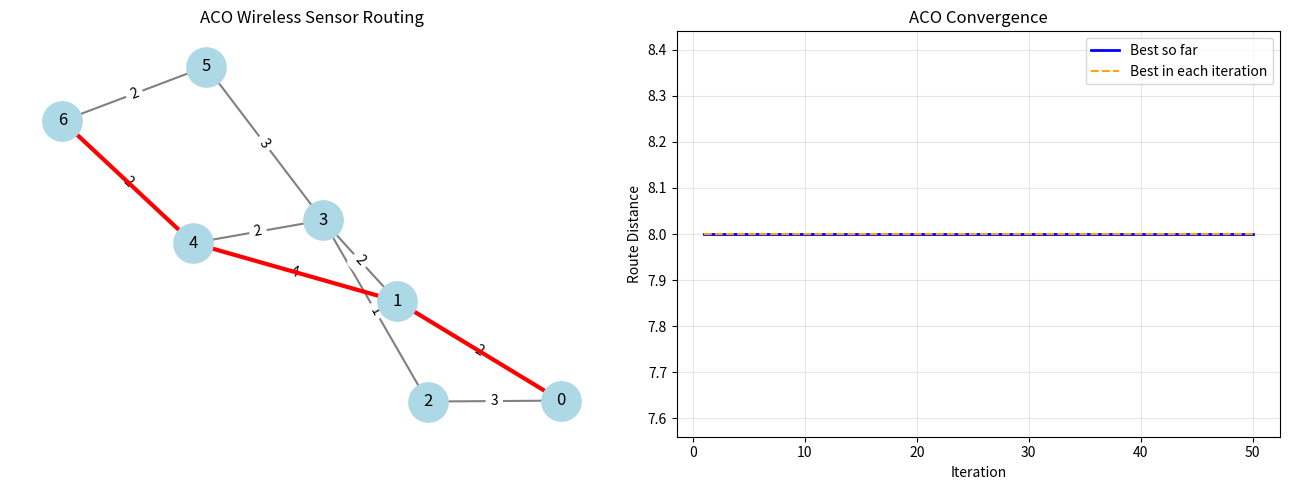

This figure's Python source:
import networkx as nx
import matplotlib.pyplot as plt
import numpy as np
import random
print("Ramith H 5T 1WN24CS222")
# Reproducible results
random.seed(10)
np.random.seed(10)

# 1. Create Wireless Sensor Network
G = nx.Graph()

edges = [
    (0, 1, 2), (0, 2, 3), (1, 3, 2),
    (2, 3, 1), (1, 4, 4), (3, 4, 2),
    (3, 5, 3), (4, 6, 2), (5, 6, 2)
]

for u, v, distance in edges:
    G.add_edge(u, v, distance=distance)

SOURCE = 0
SINK = 6
pos = nx.spring_layout(G, seed=10)

# 2. ACO Parameters
ants = 20
iterations = 50
alpha = 1.0
beta = 2.0
rho = 0.3

pheromone = {
    tuple(sorted((u, v))): 1.0
    for u, v in G.edges()
}

best_path = None
best_cost = float("inf")

convergence = []
iteration_best = []

# 3. Helper Functions
def edge_key(u, v):
    return tuple(sorted((u, v)))


def path_cost(path):
    return sum(
        G[u][v]["distance"]
        for u, v in zip(path[:-1], path[1:])
    )


# 4. Construct a Route Using Ants
def construct_path():
    current = SOURCE
    path = [current]
    visited = {current}

    while current != SINK:
        neighbors = [
            n for n in G.neighbors(current)
            if n not in visited
        ]

        if not neighbors:
            return None

        weights = []

        for n in neighbors:
            tau = pheromone[edge_key(current, n)]
            distance = G[current][n]["distance"]
            eta = 1.0 / distance

            weights.append(
                (tau ** alpha) * (eta ** beta)
            )

        probabilities = np.array(weights, dtype=float)
        probabilities /= probabilities.sum()

        next_node = random.choices(
            neighbors,
            weights=probabilities,
            k=1
        )[0]

        path.append(next_node)
        visited.add(next_node)
        current = next_node

    return path


# 5. Run Ant Colony Optimization
for iteration in range(iterations):
    solutions = []

    for _ in range(ants):
        path = construct_path()

        if path is not None:
            cost = path_cost(path)
            solutions.append((path, cost))

            if cost < best_cost:
                best_cost = cost
                best_path = path.copy()

    # Pheromone evaporation
    for edge in pheromone:
        pheromone[edge] *= (1 - rho)

    # Pheromone deposition
    for path, cost in solutions:
        deposit = 1.0 / cost

        for u, v in zip(path[:-1], path[1:]):
            pheromone[edge_key(u, v)] += deposit

    # Record convergence
    convergence.append(best_cost)

    if solutions:
        current_best = min(cost for path, cost in solutions)
        iteration_best.append(current_best)
    else:
        iteration_best.append(float("nan"))


# 6. Display Minimal Output
print("Best Route:", best_path)
print("Total Route Distance:", best_cost)

# 7. Draw Graphs
fig, ax = plt.subplots(1, 2, figsize=(13, 5))

# Network topology
nx.draw_networkx_edges(
    G, pos, ax=ax[0],
    edge_color="gray", width=1.5
)

nx.draw_networkx_nodes(
    G, pos, ax=ax[0],
    node_color="lightblue", node_size=800
)

nx.draw_networkx_labels(
    G, pos, ax=ax[0], font_size=12
)

nx.draw_networkx_edge_labels(
    G, pos,
    edge_labels=nx.get_edge_attributes(G, "distance"),
    ax=ax[0]
)

route_edges = list(
    zip(best_path[:-1], best_path[1:])
)

nx.draw_networkx_edges(
    G, pos, ax=ax[0],
    edgelist=route_edges,
    edge_color="red", width=3
)

ax[0].set_title("ACO Wireless Sensor Routing")
ax[0].axis("off")

# Convergence graph
ax[1].plot(
    range(1, iterations + 1),
    convergence,
    label="Best so far",
    color="blue",
    linewidth=2
)

ax[1].plot(
    range(1, iterations + 1),
    iteration_best,
    label="Best in each iteration",
    color="orange",
    linestyle="--",
    linewidth=1.5
)

ax[1].set_title("ACO Convergence")
ax[1].set_xlabel("Iteration")
ax[1].set_ylabel("Route Distance")
ax[1].legend()
ax[1].grid(True, alpha=0.3)

plt.tight_layout()
plt.show()
